Image classification data set "SPBDD-Sugarcane-Pokkah-Boeng-Dataset" (Shukichi/SPBDD-Sugarcane-Pokkah-Boeng-Dataset on GitHub). Class labels (4): healthy, mild, moderate, severe.

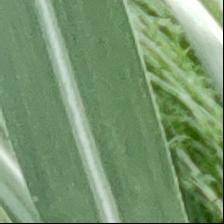
Label: healthy

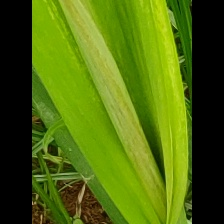
Label: mild

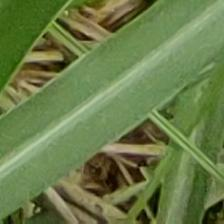
Label: healthy

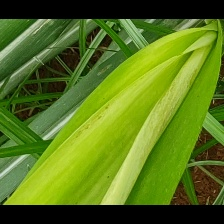
Label: mild

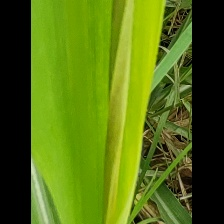
Label: mild

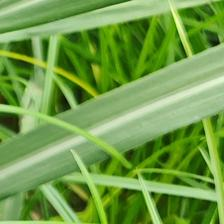
Label: healthy
